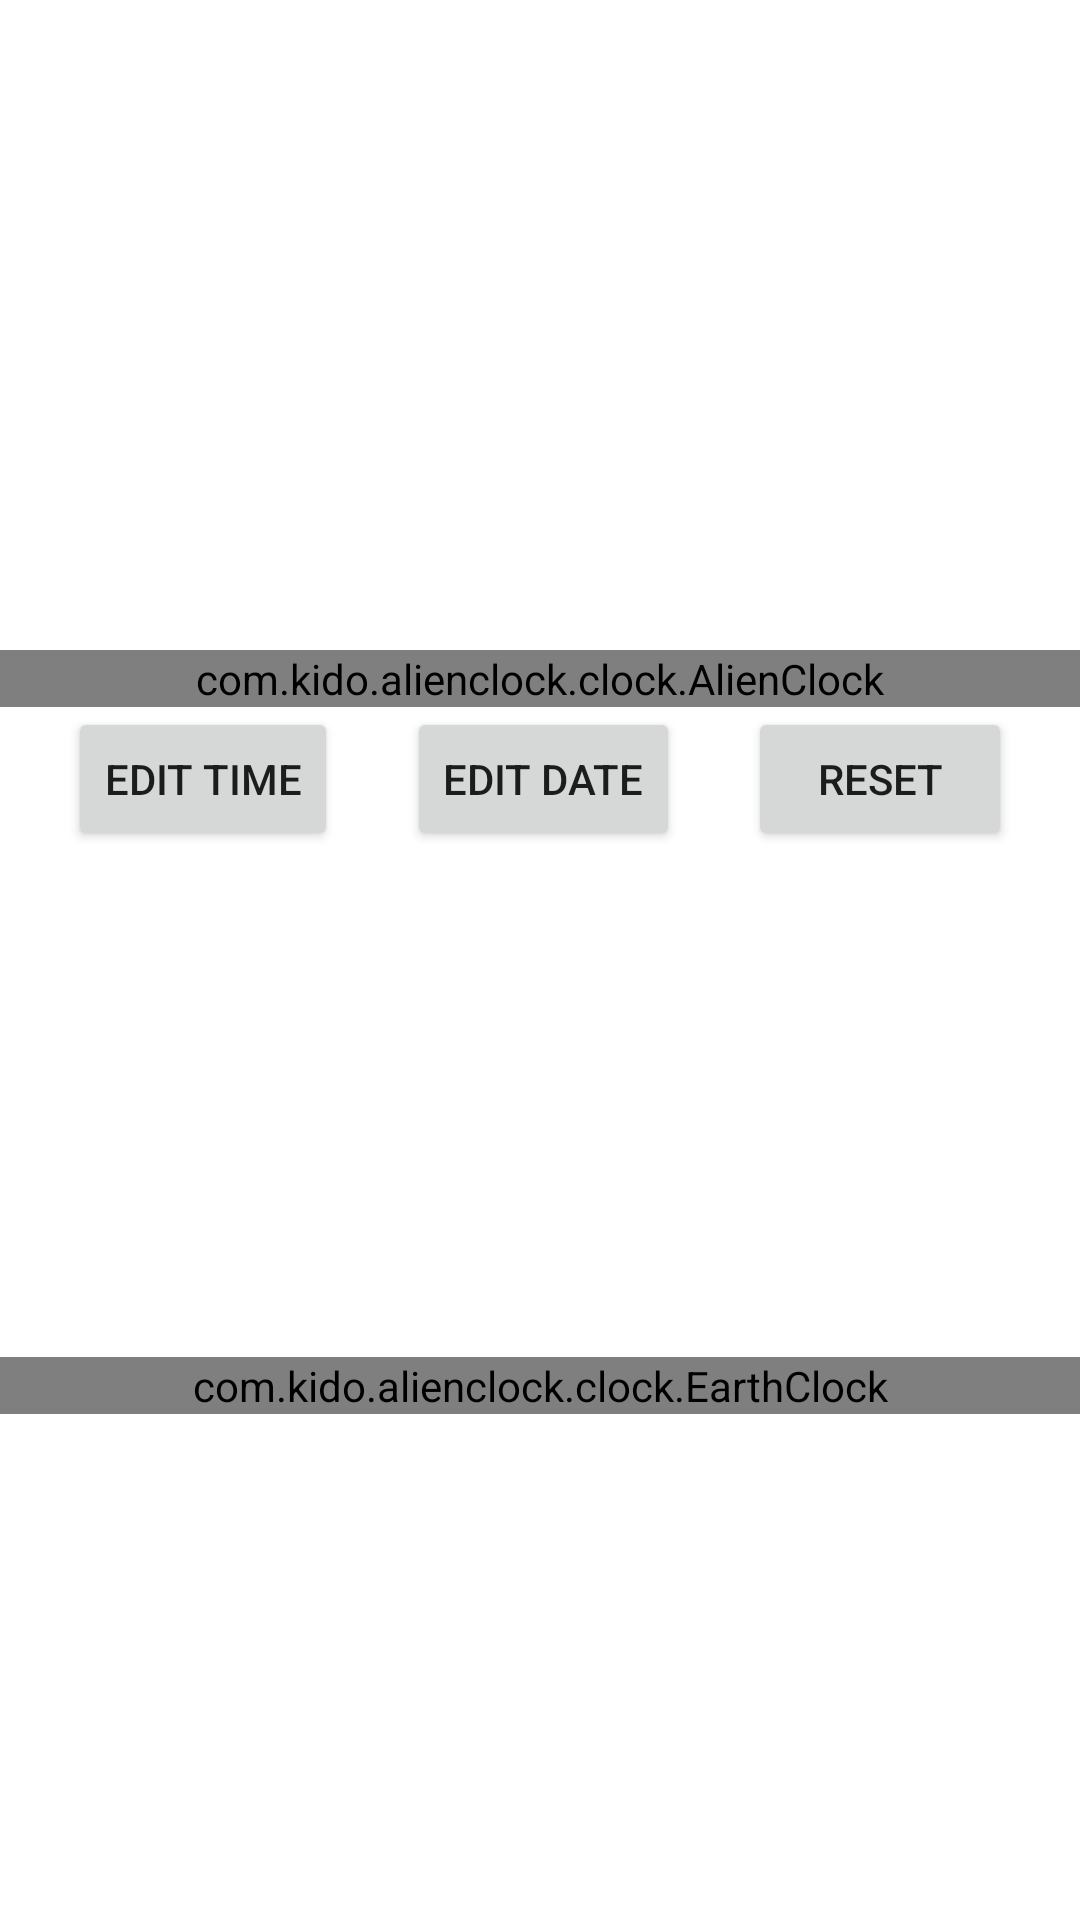

Android layout source for this screen:
<!-- AndroidManifest.xml: application theme Theme.AlienClock -->
<!-- res/layout/fragment_home.xml -->
<?xml version="1.0" encoding="utf-8"?>
    <androidx.constraintlayout.widget.ConstraintLayout
        xmlns:android="http://schemas.android.com/apk/res/android"
        xmlns:app="http://schemas.android.com/apk/res-auto"
        xmlns:tools="http://schemas.android.com/tools"
        android:layout_width="match_parent"
        android:layout_height="wrap_content"
        tools:context=".ui.home.HomeFragment"
        >
        <com.kido.alienclock.clock.AlienClock
            android:id="@+id/alienclock"
            android:layout_width="match_parent"
            android:layout_height="wrap_content"
            app:clock_type="numeric"
            app:layout_constraintTop_toTopOf="parent"
            app:layout_constraintBottom_toTopOf="@+id/earthclock"
            app:layout_constraintStart_toStartOf="parent"
            />
        <Button android:id="@+id/btnEditTime"
            android:layout_height="wrap_content"
            android:layout_width="wrap_content"
            android:text="@string/edit_time"
            app:layout_constraintTop_toBottomOf="@id/alienclock"
            app:layout_constraintStart_toStartOf="parent"
            app:layout_constraintEnd_toStartOf="@+id/btnEditDate"/>

        <Button android:id="@+id/btnEditDate"
            android:layout_height="wrap_content"
            android:layout_width="wrap_content"
            android:text="@string/edit_date"
            app:layout_constraintTop_toBottomOf="@id/alienclock"
            app:layout_constraintStart_toEndOf="@id/btnEditTime"
            app:layout_constraintEnd_toStartOf="@+id/btnReset"/>

        <Button android:id="@+id/btnReset"
            android:layout_height="wrap_content"
            android:layout_width="wrap_content"
            android:text="@string/reset"
            app:layout_constraintTop_toBottomOf="@id/alienclock"
            app:layout_constraintStart_toEndOf="@id/btnEditDate"
            app:layout_constraintEnd_toEndOf="parent"/>

        <com.kido.alienclock.clock.EarthClock
            android:id="@+id/earthclock"
            android:layout_width="match_parent"
            android:layout_height="wrap_content"
            app:clock_type="numeric"
            app:layout_constraintTop_toBottomOf="@+id/btnEditTime"
            app:layout_constraintBottom_toBottomOf="parent"/>
    </androidx.constraintlayout.widget.ConstraintLayout>
<!-- resources referenced by this layout -->
<resources>
  <string name="edit_date">Edit Date</string>
  <string name="edit_time">Edit Time</string>
  <string name="reset">Reset</string>
  <style name="Theme.AlienClock" parent="Theme.MaterialComponents.DayNight.DarkActionBar">
          
          <item name="colorPrimary">@color/purple_500</item>
          <item name="colorPrimaryVariant">@color/purple_700</item>
          <item name="colorOnPrimary">@color/white</item>
          
          <item name="colorSecondary">@color/teal_200</item>
          <item name="colorSecondaryVariant">@color/teal_700</item>
          <item name="colorOnSecondary">@color/black</item>
          
          <item name="android:statusBarColor">?attr/colorPrimaryVariant</item>
          
      </style>
  <!-- not gathered from this repository: default colours our renderer supplied (Android Studio template values) -->
  <color name="purple_500">#FF6200EE</color>
  <color name="purple_700">#FF3700B3</color>
  <color name="teal_200">#FF03DAC5</color>
  <color name="teal_700">#FF018786</color>
  <color name="black">#FF000000</color>
  <color name="white">#FFFFFFFF</color>
</resources>
